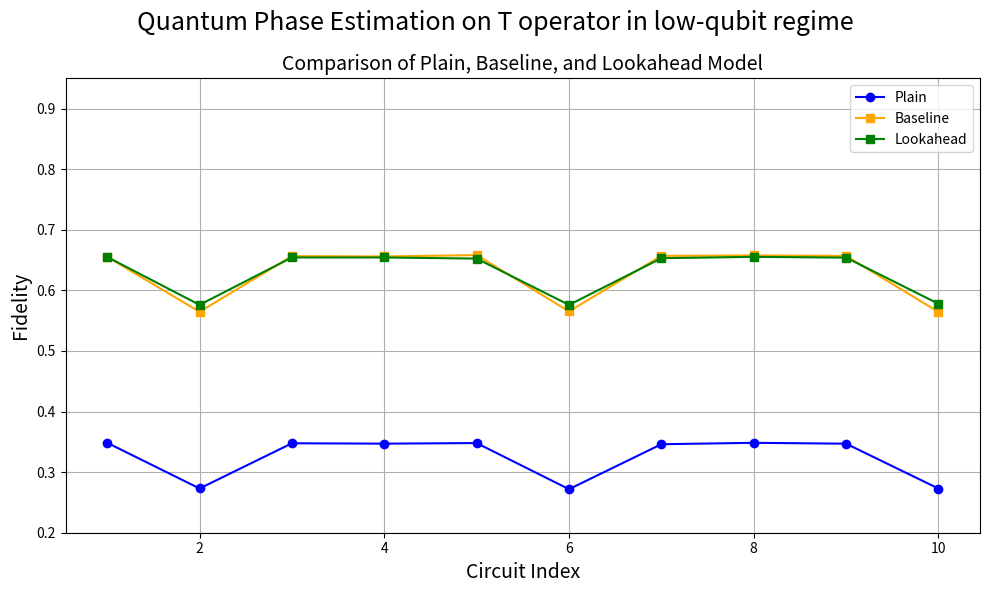

This chart was generated by the following Python code: (Note: this script raises an exception after producing the figure.)
import matplotlib.pyplot as plt
import numpy as np

# RANDOM CIRCUITS
rand_plain_base = np.array([0.3484000000000001, 0.273025, 0.34764999999999996, 0.34702000000000005, 0.34799500000000017, 0.2718550000000001, 0.3460750000000002, 0.3484000000000001, 0.34697, 0.27289])
rand_ft_base = np.array([0.655315, 0.5645700000000002, 0.656535, 0.6559600000000001, 0.658255, 0.5653349999999998, 0.65694, 0.6577200000000002, 0.65684, 0.5644550000000002])
rand_improve_base = rand_ft_base - rand_plain_base

rand_plain_new = np.array([0.3496800000000002, 0.27246000000000004, 0.34641, 0.3469000000000002, 0.3450249999999999, 0.27343500000000015, 0.3472850000000001, 0.3464399999999999, 0.3462950000000002, 0.27173000000000014])
rand_ft_new = np.array([0.6550949999999999, 0.576115, 0.654355, 0.654315, 0.6524700000000001, 0.5759800000000003, 0.6530949999999999, 0.6553650000000001, 0.6540599999999999, 0.577885])
rand_improve_new = rand_ft_new - rand_plain_new

x = np.arange(1, 11)

plt.figure(figsize=(10,6))

# Plain
plt.plot(x, rand_plain_base, 'o-', color='blue', label='Plain')

# Baseline
plt.plot(x, rand_ft_base, 's-', color='orange', label='Baseline')
plt.plot(x, rand_ft_new, 's-', color='green', label='Lookahead')

plt.xlabel('Circuit Index', size = 14)
plt.ylabel('Fidelity', size = 14)
plt.title('Comparison of Plain, Baseline, and Lookahead Model', size = 14)
plt.suptitle("Quantum Phase Estimation on T operator in low-qubit regime", size=18)
plt.ylim(.20, .95)

plt.grid(True)
plt.legend()
plt.tight_layout()
plt.savefig("plots/qpe_plot.png", dpi=300)